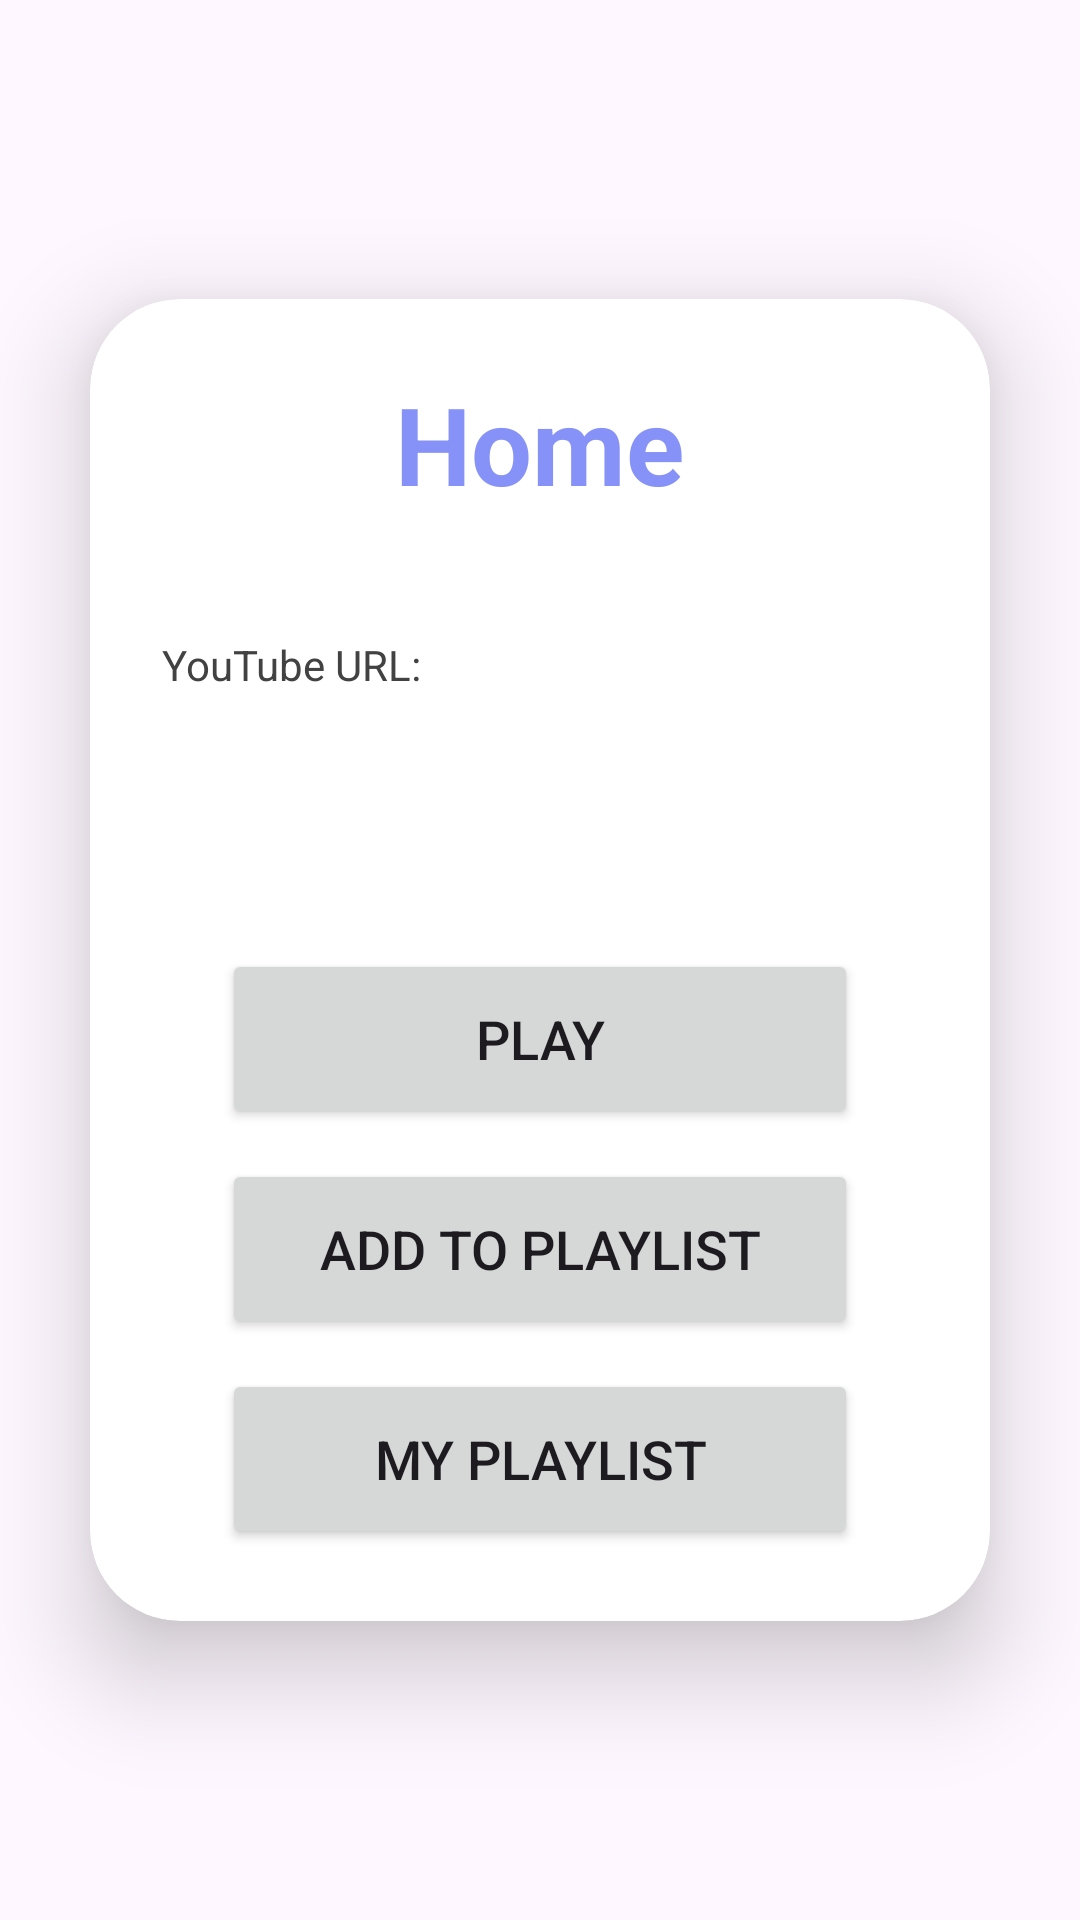

Android layout source for this screen:
<!-- AndroidManifest.xml: application theme Theme.Ituneapp2 -->
<!-- res/layout/activity_home.xml -->
<?xml version="1.0" encoding="utf-8"?>
<LinearLayout
    xmlns:android="http://schemas.android.com/apk/res/android"
    xmlns:app="http://schemas.android.com/apk/res-auto"
    xmlns:tools="http://schemas.android.com/tools"
    android:layout_width="match_parent"
    android:layout_height="match_parent"
    android:orientation="vertical"
    android:gravity="center"
    tools:context=".HomeActivity">

    <androidx.cardview.widget.CardView
        android:layout_width="match_parent"
        android:layout_height="wrap_content"
        android:layout_margin="30dp"
        app:cardCornerRadius="30dp"
        app:cardElevation="20dp">

        <LinearLayout
            android:layout_width="match_parent"
            android:layout_height="wrap_content"
            android:orientation="vertical"
            android:layout_gravity="center_horizontal"
            android:padding="24dp"
            android:background="@drawable/lavender_border">

            <TextView
                android:layout_width="wrap_content"
                android:layout_height="wrap_content"
                android:layout_gravity="center"
                android:layout_marginBottom="40dp"
                android:text="Home"
                android:textSize="36sp"
                android:textStyle="bold"
                android:textColor="@color/lavender"/>

            <TextView
                android:layout_width="match_parent"
                android:layout_height="wrap_content"
                android:layout_marginBottom="5dp"
                android:text="YouTube URL:"
                android:textColor="@color/grey"/>

            <EditText
                android:id="@+id/etUrl"
                android:layout_width="match_parent"
                android:layout_height="wrap_content"
                android:background="@drawable/lavender_border"
                android:ems="10"
                android:inputType="text"
                android:padding="8dp"
                android:textColor="@color/grey"/>

            <LinearLayout
                android:layout_width="match_parent"
                android:layout_height="wrap_content"
                android:layout_marginHorizontal="20dp"
                android:layout_marginTop="30dp"
                android:gravity="center"
                android:orientation="vertical">

                <Button
                    android:id="@+id/btnPlay"
                    android:layout_width="match_parent"
                    android:layout_height="60dp"
                    android:text="Play"
                    android:textSize="18sp"
                    android:layout_marginTop="10dp"
                    app:cornerRadius="20dp"/>

                <Button
                    android:id="@+id/btnAddToPlaylist"
                    android:layout_width="match_parent"
                    android:layout_height="60dp"
                    android:text="Add to Playlist"
                    android:textSize="18sp"
                    android:layout_marginTop="10dp"
                    app:cornerRadius="20dp"/>

                <Button
                    android:id="@+id/btnMyPlayList"
                    android:layout_width="match_parent"
                    android:layout_height="60dp"
                    android:text="My Playlist"
                    android:textSize="18sp"
                    android:layout_marginTop="10dp"
                    app:cornerRadius="20dp"/>
            </LinearLayout>
        </LinearLayout>
    </androidx.cardview.widget.CardView>
</LinearLayout>
<!-- resources referenced by this layout -->
<resources>
  <color name="grey">#ff424242</color>
  <color name="lavender">#8692f7</color>
  <style name="Theme.Ituneapp2" parent="Base.Theme.Ituneapp2" />
  <style name="Base.Theme.Ituneapp2" parent="Theme.Material3.DayNight.NoActionBar">
          
      </style>
</resources>
